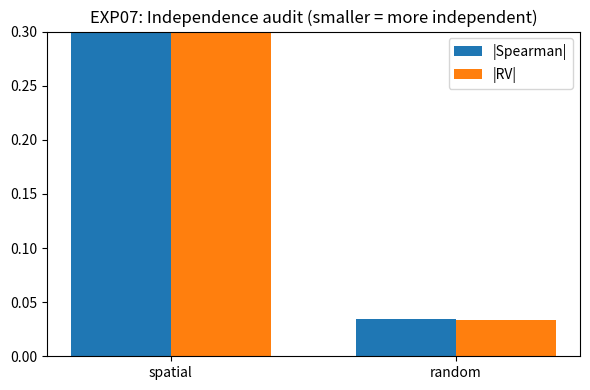

Generate this figure with matplotlib:
# -*- coding: utf-8 -*-
IMPLEMENTED = True

import os
import numpy as np
import pandas as pd
import matplotlib.pyplot as plt
from scipy.spatial.distance import pdist, squareform
from scipy.stats import spearmanr

np.random.seed(7)
OUTDIR = "outputs/E8/exp7"
os.makedirs(OUTDIR, exist_ok=True)

def ring_coords(n):
    t = np.linspace(0, 2*np.pi, n, endpoint=False)
    return np.c_[np.cos(t), np.sin(t)]

def pair_corr(X, Y):
    iu = np.triu_indices_from(X, k=1)
    return spearmanr(X[iu], Y[iu]).correlation

def mantel_rho(X, Y, nperm=500):
    iu = np.triu_indices_from(X, k=1)
    x, y = X[iu], Y[iu]
    rho_obs = spearmanr(x, y).correlation
    cnt = 0
    for _ in range(nperm):
        p = np.random.permutation(len(y))
        if spearmanr(x, y[p]).correlation >= rho_obs:
            cnt += 1
    pval = (cnt + 1) / (nperm + 1)
    return rho_obs, pval

def hsic_rbf(X, Y, sigma=None):
    iu = np.triu_indices_from(X, k=1)
    x, y = X[iu], Y[iu]
    if sigma is None:
        sigma = np.median(x)
    Kx = np.exp(-(x[:, None] - x[None, :])**2 / (2 * sigma**2))
    Ky = np.exp(-(y[:, None] - y[None, :])**2 / (2 * sigma**2))
    H = np.eye(len(x)) - np.ones((len(x), len(x))) / len(x)
    HSIC = np.trace(H @ Kx @ H @ Ky) / (len(x) - 1)**2
    return HSIC

def RV_coeff(X, Y):
    iu = np.triu_indices_from(X, k=1)
    x, y = X[iu], Y[iu]
    x = x - x.mean()
    y = y - y.mean()
    return float(np.dot(x, y) / np.sqrt(np.dot(x, x) * np.dot(y, y) + 1e-12))

N = 60
coords_spatial = ring_coords(N)
coords_random = np.random.randn(N, 2)
coords_random /= np.linalg.norm(coords_random, axis=1, keepdims=True)
phi = np.linspace(0, 2*np.pi, N, endpoint=False)
sem_coords = np.c_[np.cos(phi), np.sin(phi)]

D_space_sp = squareform(pdist(coords_spatial))
D_space_rd = squareform(pdist(coords_random))
D_sem = squareform(pdist(sem_coords))

rows = []
for cond, D in [("spatial", D_space_sp), ("random", D_space_rd)]:
    rho_s = pair_corr(D, D_sem)
    rho_m, p_m = mantel_rho(D, D_sem, nperm=300)
    hs = hsic_rbf(D, D_sem)
    rv = RV_coeff(D, D_sem)
    rows.append((cond, rho_s, rho_m, p_m, hs, rv))

df = pd.DataFrame(rows, columns=["Condition", "Spearman", "Mantel_rho", "Mantel_p", "HSIC", "RV"])
print("=== EXP07 Independence Metrics ===")
print(df.to_string(index=False))
df.to_csv(f"{OUTDIR}/E8_exp07_metrics.csv", index=False)

plt.figure(figsize=(6, 4))
x = np.arange(2)
W = 0.35
plt.bar(x - W/2, np.abs(df["Spearman"]), width=W, label="|Spearman|")
plt.bar(x + W/2, np.abs(df["RV"]), width=W, label="|RV|")
plt.xticks(x, df["Condition"])
plt.ylim(0, 0.3)
plt.title("EXP07: Independence audit (smaller = more independent)")
plt.legend()
plt.tight_layout()
plt.savefig(f"{OUTDIR}/fig_E8_exp07_independence.png", dpi=200)
plt.show()
